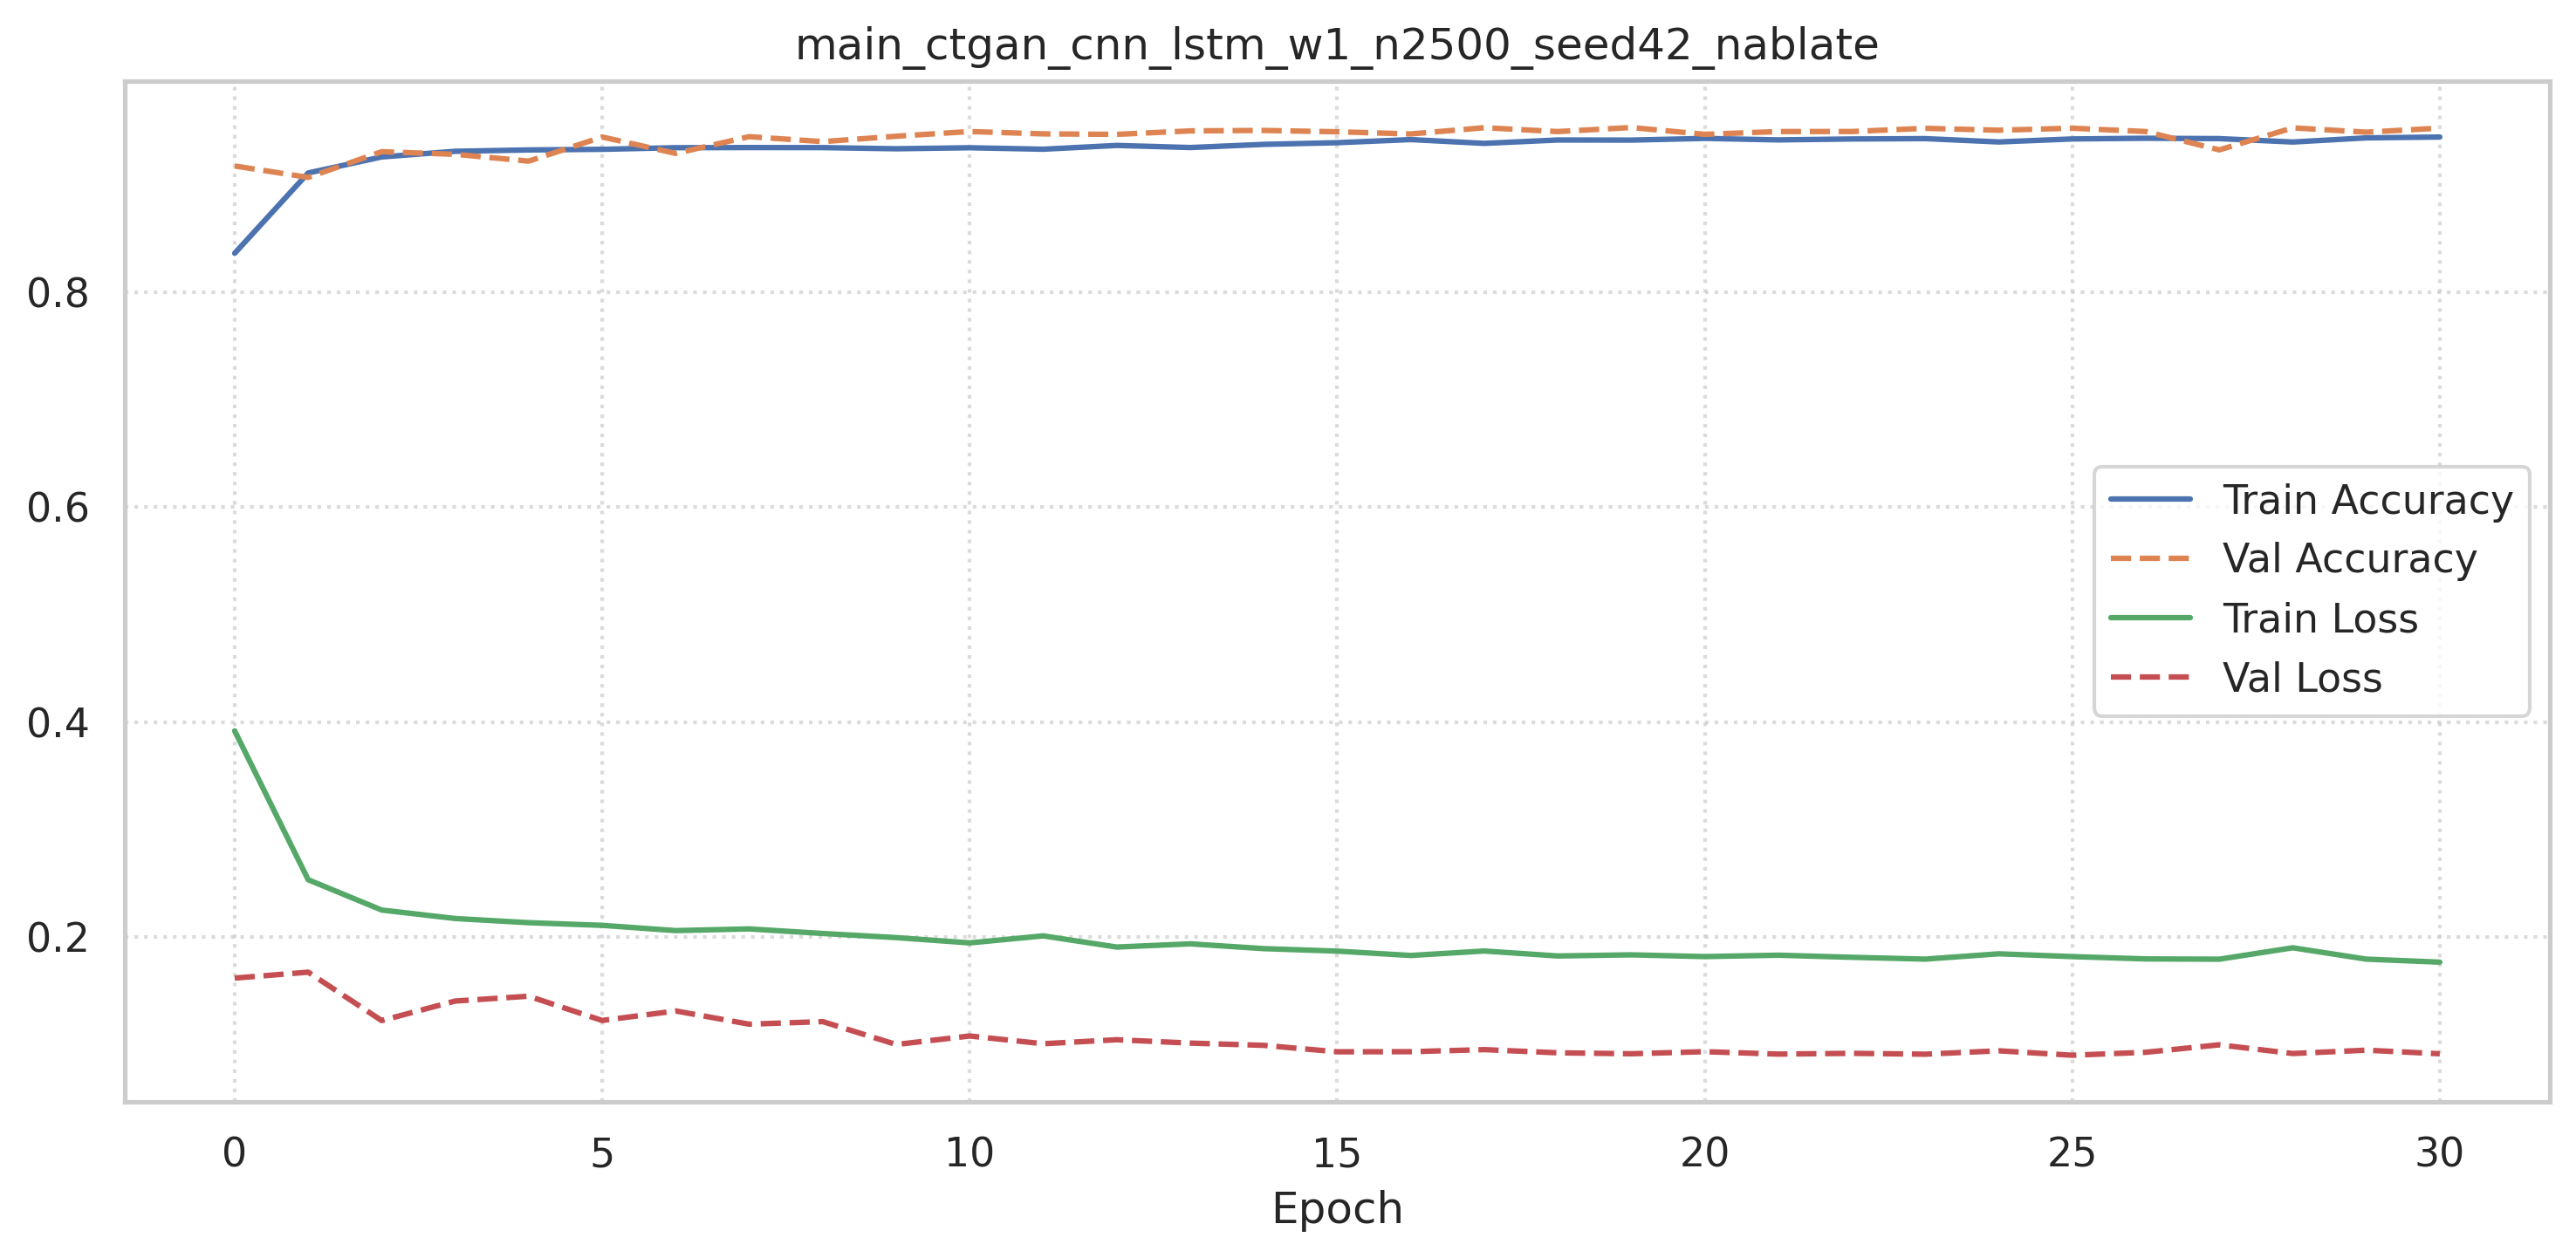

The data file committed next to this chart (first rows):
accuracy, loss, val_accuracy, val_loss
0.8365, 0.3918, 0.9178, 0.1616
0.9113, 0.2532, 0.9071, 0.1671
0.9262, 0.225, 0.9311, 0.122
0.9315, 0.2171, 0.9286, 0.1402
0.9327, 0.2132, 0.9223, 0.1448
0.9333, 0.2107, 0.9448, 0.1222
0.9348, 0.2058, 0.9295, 0.131
0.9349, 0.2074, 0.9451, 0.1187
0.9349, 0.2031, 0.9404, 0.1211
0.9338, 0.1993, 0.9455, 0.0998
0.9347, 0.1944, 0.9498, 0.1077
0.9334, 0.2009, 0.9477, 0.1005
0.9369, 0.1905, 0.9472, 0.1042
0.9349, 0.1935, 0.9504, 0.1011
0.9379, 0.1891, 0.9508, 0.09899
0.9394, 0.1867, 0.9496, 0.09299
0.9423, 0.1827, 0.9476, 0.0931
0.9388, 0.1868, 0.9534, 0.09501
0.942, 0.1822, 0.9498, 0.09206
0.9419, 0.1833, 0.9536, 0.09117
0.9435, 0.1816, 0.9472, 0.0931
0.9421, 0.1829, 0.9498, 0.09086
0.9429, 0.181, 0.9499, 0.09155
0.9432, 0.1793, 0.9528, 0.09077
0.9401, 0.1842, 0.9511, 0.09393
0.9429, 0.1816, 0.9529, 0.08979
0.9436, 0.1795, 0.9498, 0.09254
0.9433, 0.1792, 0.9328, 0.09949
0.9401, 0.1898, 0.9533, 0.09139
0.9439, 0.1793, 0.9493, 0.09451
0.9447, 0.1765, 0.953, 0.09115
